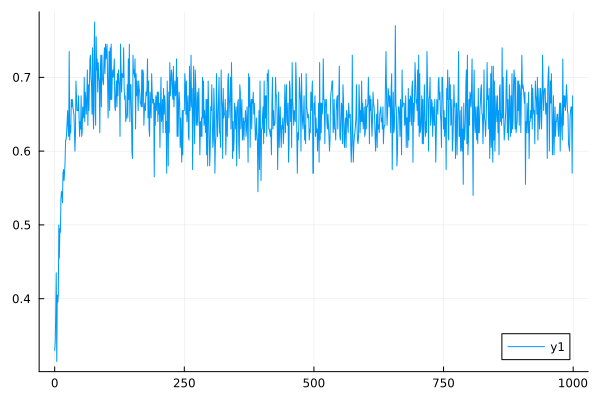

Data behind this chart, as committed beside it:
0	0.33
1	0.34
2	0.38
3	0.435
4	0.315
5	0.405
6	0.395
7	0.405
8	0.5
9	0.455
10	0.495
11	0.49
12	0.535
13	0.545
14	0.545
15	0.53
16	0.57
17	0.575
18	0.56
19	0.57
20	0.585
21	0.615
22	0.615
23	0.625
24	0.64
25	0.655
26	0.63
27	0.62
28	0.735
29	0.615
30	0.635
31	0.625
32	0.67
33	0.66
34	0.67
35	0.66
36	0.655
37	0.65
38	0.63
39	0.6
40	0.62
41	0.695
42	0.675
43	0.655
44	0.655
45	0.655
46	0.675
47	0.645
48	0.62
49	0.64
50	0.63
51	0.675
52	0.62
53	0.625
54	0.66
55	0.65
56	0.645
57	0.7
58	0.64
59	0.68
60	0.67
... 939 more rows
